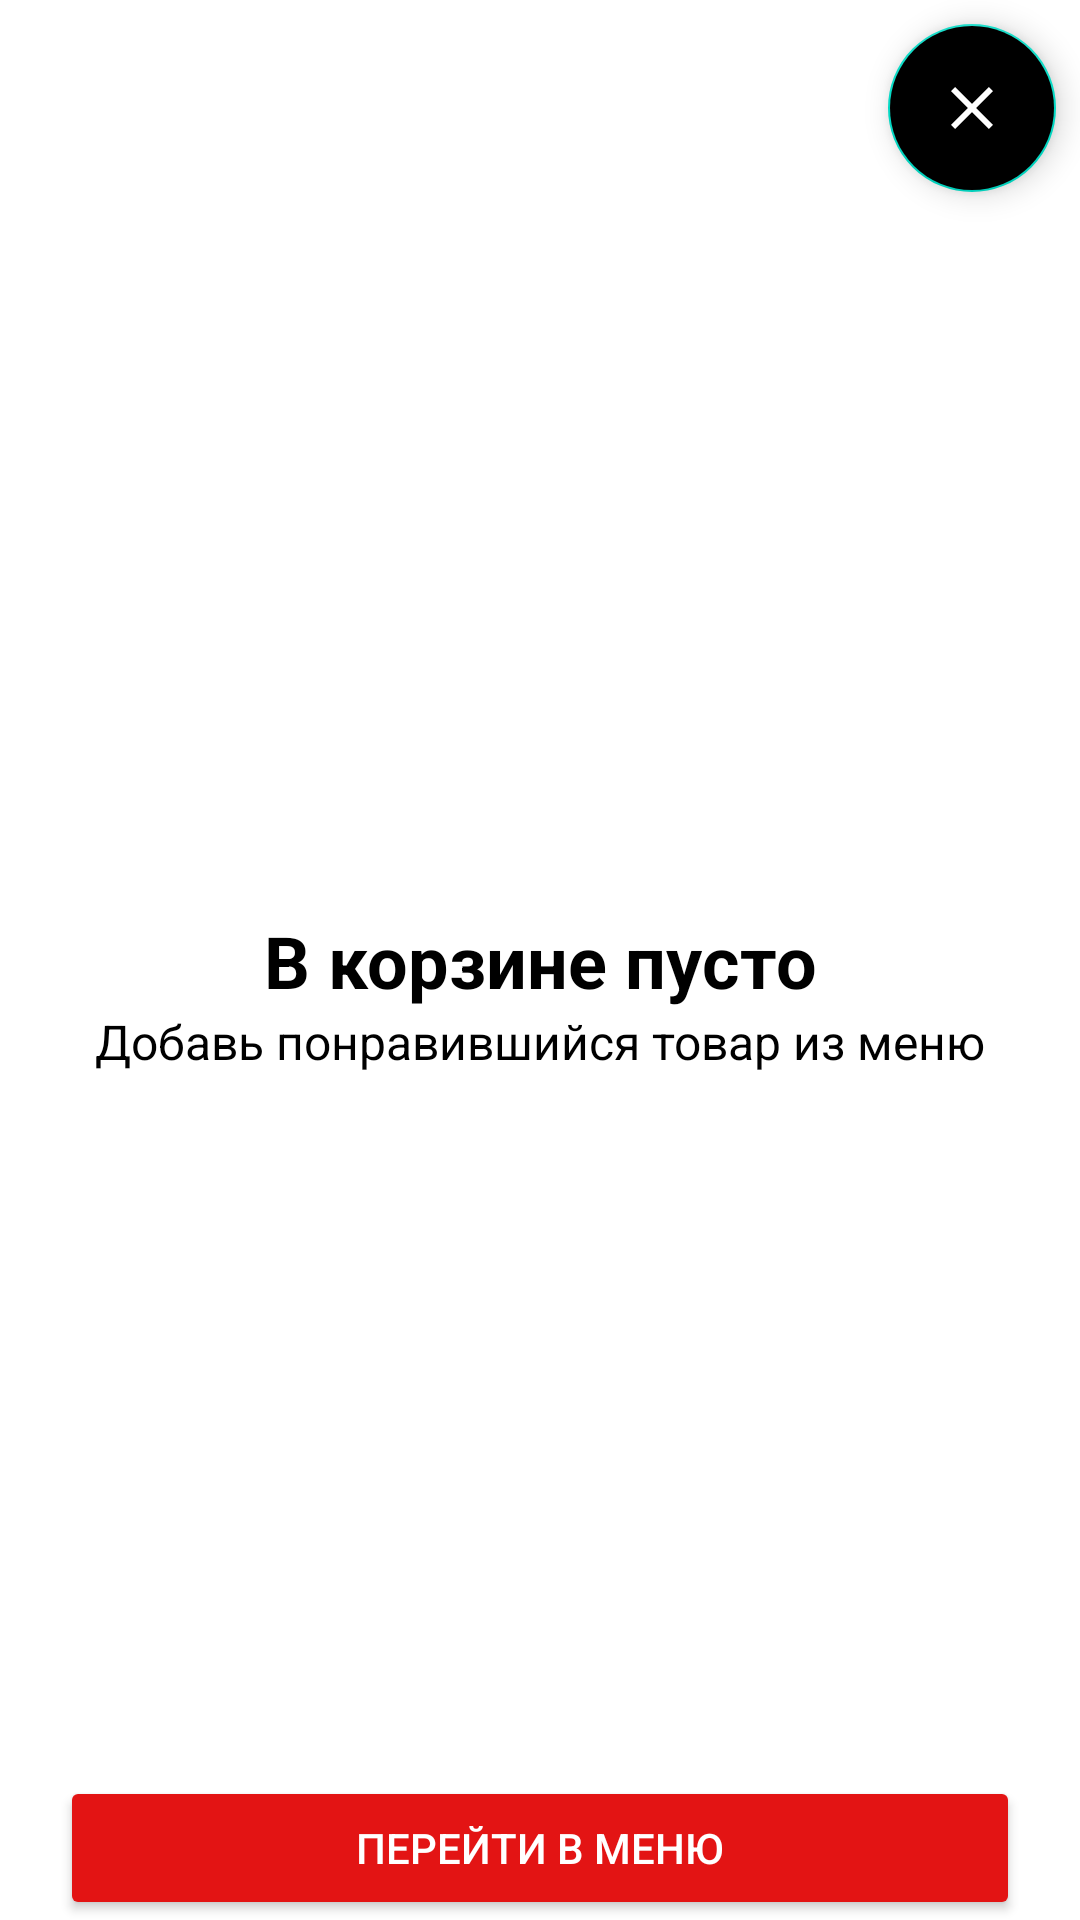

The Android layout XML behind this screen, and the referenced resources:
<!-- AndroidManifest.xml: application theme Theme.KFCmain -->
<!-- res/layout/fragment_bascket.xml -->
<?xml version="1.0" encoding="utf-8"?>
<androidx.constraintlayout.widget.ConstraintLayout xmlns:android="http://schemas.android.com/apk/res/android"
    xmlns:app="http://schemas.android.com/apk/res-auto"
    xmlns:tools="http://schemas.android.com/tools"
    android:layout_width="match_parent"
    android:layout_height="match_parent"
    android:orientation="vertical"
    app:behavior_hideable="true"
    app:behavior_peekHeight="56dp"
    app:layout_behavior="com.google.android.material.bottomsheet.BottomSheetBehavior">


    <TextView
        android:id="@+id/tv_empty"
        android:layout_width="wrap_content"
        android:layout_height="wrap_content"
        android:text="В корзине пусто"
        android:textColor="@color/black"
        android:textSize="24sp"
        android:textStyle="bold"
        app:layout_constraintBottom_toBottomOf="parent"
        app:layout_constraintEnd_toEndOf="parent"
        app:layout_constraintStart_toStartOf="parent"
        app:layout_constraintTop_toTopOf="parent" />

    <TextView
        android:layout_width="wrap_content"
        android:layout_height="wrap_content"
        android:text="Добавь понравившийся товар из меню"
        android:textColor="@color/black"

        android:textSize="16sp"
        app:layout_constraintEnd_toEndOf="parent"
        app:layout_constraintStart_toStartOf="parent"
        app:layout_constraintTop_toBottomOf="@id/tv_empty" />

    <Button
        android:layout_width="match_parent"
        android:layout_height="wrap_content"
        android:layout_marginHorizontal="20dp"
        android:backgroundTint="#E31414"
        android:text="Перейти в меню"
        android:textColor="@color/white"
        app:layout_constraintBottom_toBottomOf="parent"
        app:layout_constraintEnd_toEndOf="parent"
        app:layout_constraintStart_toStartOf="parent" />

    <com.google.android.material.floatingactionbutton.FloatingActionButton
        android:id="@+id/btn_exit"
        android:layout_width="wrap_content"
        android:layout_height="wrap_content"
        android:layout_margin="8dp"
        android:backgroundTint="@color/gray"
        android:contentDescription="TODO"
        android:src="@drawable/ic_close_24"
        app:layout_constraintEnd_toEndOf="parent"
        app:layout_constraintTop_toTopOf="parent" />


</androidx.constraintlayout.widget.ConstraintLayout>
<!-- resources referenced by this layout -->
<resources>
  <!-- drawable ic_close_24 (drawable) -->
  <vector android:height="12dp" android:tint="#FFFFFF"
      android:viewportHeight="24" android:viewportWidth="24"
      android:width="12dp" xmlns:android="http://schemas.android.com/apk/res/android">
      <path android:fillColor="@android:color/white"
          android:pathData="M19,6.41L17.59,5 12,10.59 6.41,5 5,6.41 10.59,12 5,17.59 6.41,19 12,13.41 17.59,19 19,17.59 13.41,12z"/>
  </vector>
  <style name="Theme.KFCmain" parent="Theme.MaterialComponents.DayNight.NoActionBar">
          
          <item name="colorPrimary">@color/purple_500</item>
          <item name="colorPrimaryVariant">@color/purple_700</item>
          <item name="colorOnPrimary">@color/white</item>
          <item name="colorPrimaryDark">@color/black</item>
          
          <item name="colorSecondary">@color/teal_200</item>
          <item name="colorSecondaryVariant">@color/teal_700</item>
          <item name="colorOnSecondary">@color/white</item>
          
          
          <item name="android:statusBarColor">@color/white</item>
          <item name="android:windowLightStatusBar">true</item>
      </style>
  <!-- not gathered from this repository: default colours our renderer supplied (Android Studio template values) -->
  <color name="purple_500">#FF6200EE</color>
  <color name="purple_700">#FF3700B3</color>
  <color name="teal_200">#FF03DAC5</color>
  <color name="teal_700">#FF018786</color>
  <color name="black">#FF000000</color>
  <color name="white">#FFFFFFFF</color>
</resources>
